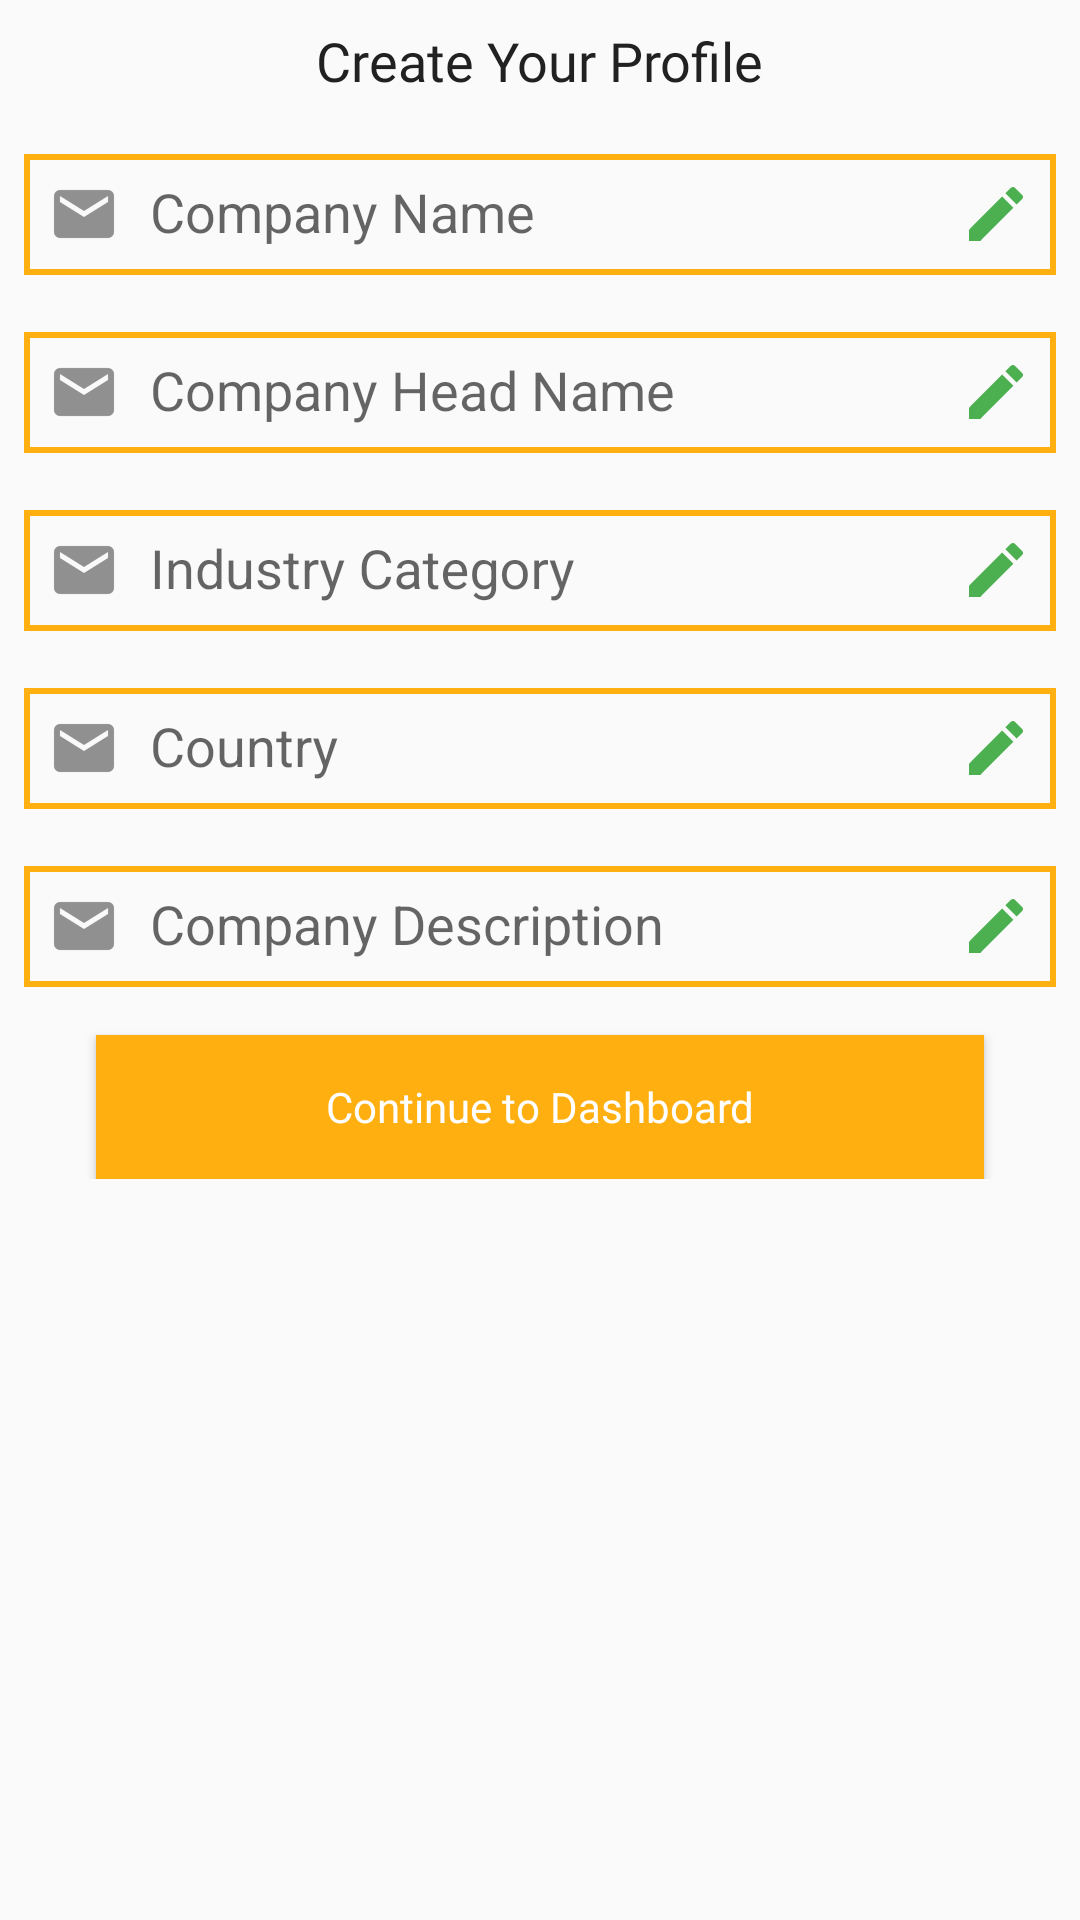

This screen was rendered from an Android layout file. Write that file and the resources it references.
<!-- AndroidManifest.xml: application theme Theme.AppCompat.Light.NoActionBar -->
<!-- res/layout/create_company_profile_dialog.xml -->
<?xml version="1.0" encoding="utf-8"?>
<ScrollView
        xmlns:android="http://schemas.android.com/apk/res/android"
        xmlns:app="http://schemas.android.com/apk/res-auto" android:layout_width="match_parent"
        android:layout_height="match_parent">

    <android.support.constraint.ConstraintLayout
            xmlns:android="http://schemas.android.com/apk/res/android"
            xmlns:app="http://schemas.android.com/apk/res-auto"
            android:layout_width="match_parent"
            android:layout_height="wrap_content"
            android:paddingBottom="20dp">


        <TextView
                android:id="@+id/heading"
                android:layout_width="wrap_content"
                android:layout_height="wrap_content"
                android:text="@string/create_your_profile"
                style="@style/headingTextStyle"
                app:layout_constraintEnd_toEndOf="parent"
                android:layout_marginEnd="8dp"
                app:layout_constraintStart_toStartOf="parent"
                android:layout_marginStart="8dp"
                android:layout_marginTop="8dp"
                app:layout_constraintTop_toTopOf="parent"/>

        
                
                
                
                
                
                
                
                
                
        
                
                
                
                
                
                
                
                
                
                

        <android.support.design.widget.TextInputLayout
                android:id="@+id/input_layout_textCompanyName"
                android:layout_width="match_parent"
                android:layout_height="wrap_content"
                android:layout_marginTop="8dp"
                app:layout_constraintStart_toStartOf="parent"
                android:layout_marginStart="8dp"
                app:layout_constraintEnd_toEndOf="parent"
                android:layout_marginEnd="8dp" app:layout_constraintTop_toBottomOf="@+id/heading">

            <EditText
                    android:id="@+id/dialogCompanyName"
                    android:layout_width="match_parent"
                    android:layout_height="wrap_content"
                    android:textColor="@color/colorPrimaryText"
                    android:hint="@string/company_name"
                    android:inputType="text"
                    android:drawableStart="@drawable/ic_email"
                    android:drawableEnd="@drawable/ic_edit"
                    android:drawablePadding="10dp"
                    android:padding="8dp"
                    android:background="@drawable/inputs"/>
        </android.support.design.widget.TextInputLayout>

        <android.support.design.widget.TextInputLayout
                android:id="@+id/input_layout_textCompanyHeadName"
                android:layout_width="match_parent"
                android:layout_height="wrap_content"
                android:layout_marginTop="8dp"
                app:layout_constraintStart_toStartOf="parent"
                android:layout_marginStart="8dp"
                app:layout_constraintEnd_toEndOf="parent"
                android:layout_marginEnd="8dp"
                app:layout_constraintTop_toBottomOf="@+id/input_layout_textCompanyName">

            <EditText
                    android:id="@+id/dialogCompanyHeadName"
                    android:layout_width="match_parent"
                    android:layout_height="wrap_content"
                    android:textColor="@color/colorPrimaryText"
                    android:hint="@string/company_head_name"
                    android:inputType="text"
                    android:drawableStart="@drawable/ic_email"
                    android:drawableEnd="@drawable/ic_edit"
                    android:drawablePadding="10dp"
                    android:padding="8dp"
                    android:background="@drawable/inputs"/>
        </android.support.design.widget.TextInputLayout>

        <android.support.design.widget.TextInputLayout
                android:id="@+id/input_layout_textCompanyIndustryCategory"
                android:layout_width="match_parent"
                android:layout_height="wrap_content"
                android:layout_marginTop="8dp"
                app:layout_constraintStart_toStartOf="parent"
                android:layout_marginStart="8dp"
                app:layout_constraintEnd_toEndOf="parent"
                android:layout_marginEnd="8dp"
                app:layout_constraintTop_toBottomOf="@+id/input_layout_textCompanyHeadName">

            <EditText
                    android:id="@+id/dialogCompanyIndustryCategory"
                    android:layout_width="match_parent"
                    android:layout_height="wrap_content"
                    android:textColor="@color/colorPrimaryText"
                    android:hint="@string/industry_category"
                    android:inputType="text"
                    android:drawableStart="@drawable/ic_email"
                    android:drawableEnd="@drawable/ic_edit"
                    android:drawablePadding="10dp"
                    android:padding="8dp"
                    android:background="@drawable/inputs"/>
        </android.support.design.widget.TextInputLayout>

        <android.support.design.widget.TextInputLayout
                android:id="@+id/input_layout_textCompanyCountry"
                android:layout_width="match_parent"
                android:layout_height="wrap_content"
                android:layout_marginTop="8dp"
                app:layout_constraintStart_toStartOf="parent"
                android:layout_marginStart="8dp"
                app:layout_constraintEnd_toEndOf="parent"
                android:layout_marginEnd="8dp"
                app:layout_constraintTop_toBottomOf="@+id/input_layout_textCompanyIndustryCategory">

            <EditText
                    android:id="@+id/dialogCompanyCountry"
                    android:layout_width="match_parent"
                    android:layout_height="wrap_content"
                    android:textColor="@color/colorPrimaryText"
                    android:hint="@string/country"
                    android:inputType="text"
                    android:drawableStart="@drawable/ic_email"
                    android:drawableEnd="@drawable/ic_edit"
                    android:drawablePadding="10dp"
                    android:padding="8dp"
                    android:background="@drawable/inputs"/>
        </android.support.design.widget.TextInputLayout>

        <android.support.design.widget.TextInputLayout
                android:id="@+id/input_layout_textCompanyDescription"
                android:layout_width="match_parent"
                android:layout_height="wrap_content"
                android:layout_marginTop="8dp"
                app:layout_constraintStart_toStartOf="parent"
                android:layout_marginStart="8dp"
                app:layout_constraintEnd_toEndOf="parent"
                android:layout_marginEnd="8dp"
                app:layout_constraintTop_toBottomOf="@+id/input_layout_textCompanyCountry">

            <EditText
                    android:id="@+id/dialogCompanyDescription"
                    android:layout_width="match_parent"
                    android:layout_height="wrap_content"
                    android:textColor="@color/colorPrimaryText"
                    android:hint="@string/company_description"
                    android:inputType="textMultiLine"
                    android:drawableStart="@drawable/ic_email"
                    android:drawableEnd="@drawable/ic_edit"
                    android:drawablePadding="10dp"
                    android:padding="8dp"
                    android:background="@drawable/inputs"/>
        </android.support.design.widget.TextInputLayout>

        <Button
                android:text="@string/continue_to_dashboard"
                android:layout_width="0dp"
                android:layout_height="wrap_content"
                android:id="@+id/dialogContinueToDashboardButton"
                app:layout_constraintStart_toStartOf="parent"
                android:layout_marginStart="32dp"
                app:layout_constraintEnd_toEndOf="parent"
                android:layout_marginEnd="32dp"
                style="@style/ButtonStyle"
                app:layout_constraintHorizontal_bias="0.0"
                android:layout_marginTop="16dp"
                app:layout_constraintTop_toBottomOf="@+id/input_layout_textCompanyDescription"/>
    </android.support.constraint.ConstraintLayout>
</ScrollView>
<!-- resources referenced by this layout -->
<resources>
  <color name="colorPrimary">#ffaf10</color>
  <color name="colorPrimaryText">#212121</color>
  <color name="colorSecondaryText">#757575</color>
  <color name="white">#FFFFFF</color>
  <!-- drawable ic_edit (drawable) -->
  <vector xmlns:android="http://schemas.android.com/apk/res/android"
          android:width="24dp"
          android:height="24dp"
          android:viewportWidth="24.0"
          android:viewportHeight="24.0">
      <path
          android:fillColor="#FF4CAF50"
          android:pathData="M3,17.25V21h3.75L17.81,9.94l-3.75,-3.75L3,17.25zM20.71,7.04c0.39,-0.39 0.39,-1.02 0,-1.41l-2.34,-2.34c-0.39,-0.39 -1.02,-0.39 -1.41,0l-1.83,1.83 3.75,3.75 1.83,-1.83z"/>
  </vector>
  <!-- drawable ic_email: png bitmap (drawable-hdpi, 392 bytes) -->
  <!-- drawable inputs (drawable) -->
  <?xml version="1.0" encoding="utf-8"?>
  <shape xmlns:android="http://schemas.android.com/apk/res/android">
  
      <stroke
      android:color="@color/colorPrimary"
      android:width="2dp">
  
      </stroke>
  </shape>
  <!-- drawable rounded_image (drawable) -->
  <?xml version="1.0" encoding="utf-8"?>
  <shape xmlns:android="http://schemas.android.com/apk/res/android">
      <solid android:color="@color/colorPrimaryLight"/>
      <corners android:radius="100dp"/>
  </shape>
  <string name="company_description">Company Description</string>
  <string name="company_head_name">Company Head Name</string>
  <string name="company_name">Company Name</string>
  <string name="continue_to_dashboard">Continue to Dashboard</string>
  <string name="country">Country</string>
  <string name="create_your_profile">Create Your Profile</string>
  <string name="industry_category">Industry Category</string>
  <string name="select_photo">Select Photo</string>
  <style name="ButtonStyle">
          <item name="android:background">@color/colorPrimary</item>
          <item name="android:textColor">@android:color/white</item>
          <item name="android:fontFamily">@font/poppins_bold</item>
          <item name="android:textAllCaps">false</item>
      </style>
  <style name="headingTextStyle">
          <item name="android:fontFamily">@font/poppins_bold</item>
          <item name="android:textColor">@color/colorPrimaryText</item>
          <item name="android:textSize">18sp</item>
      </style>
  <color name="colorPrimaryLight">#FFECB3</color>
</resources>
